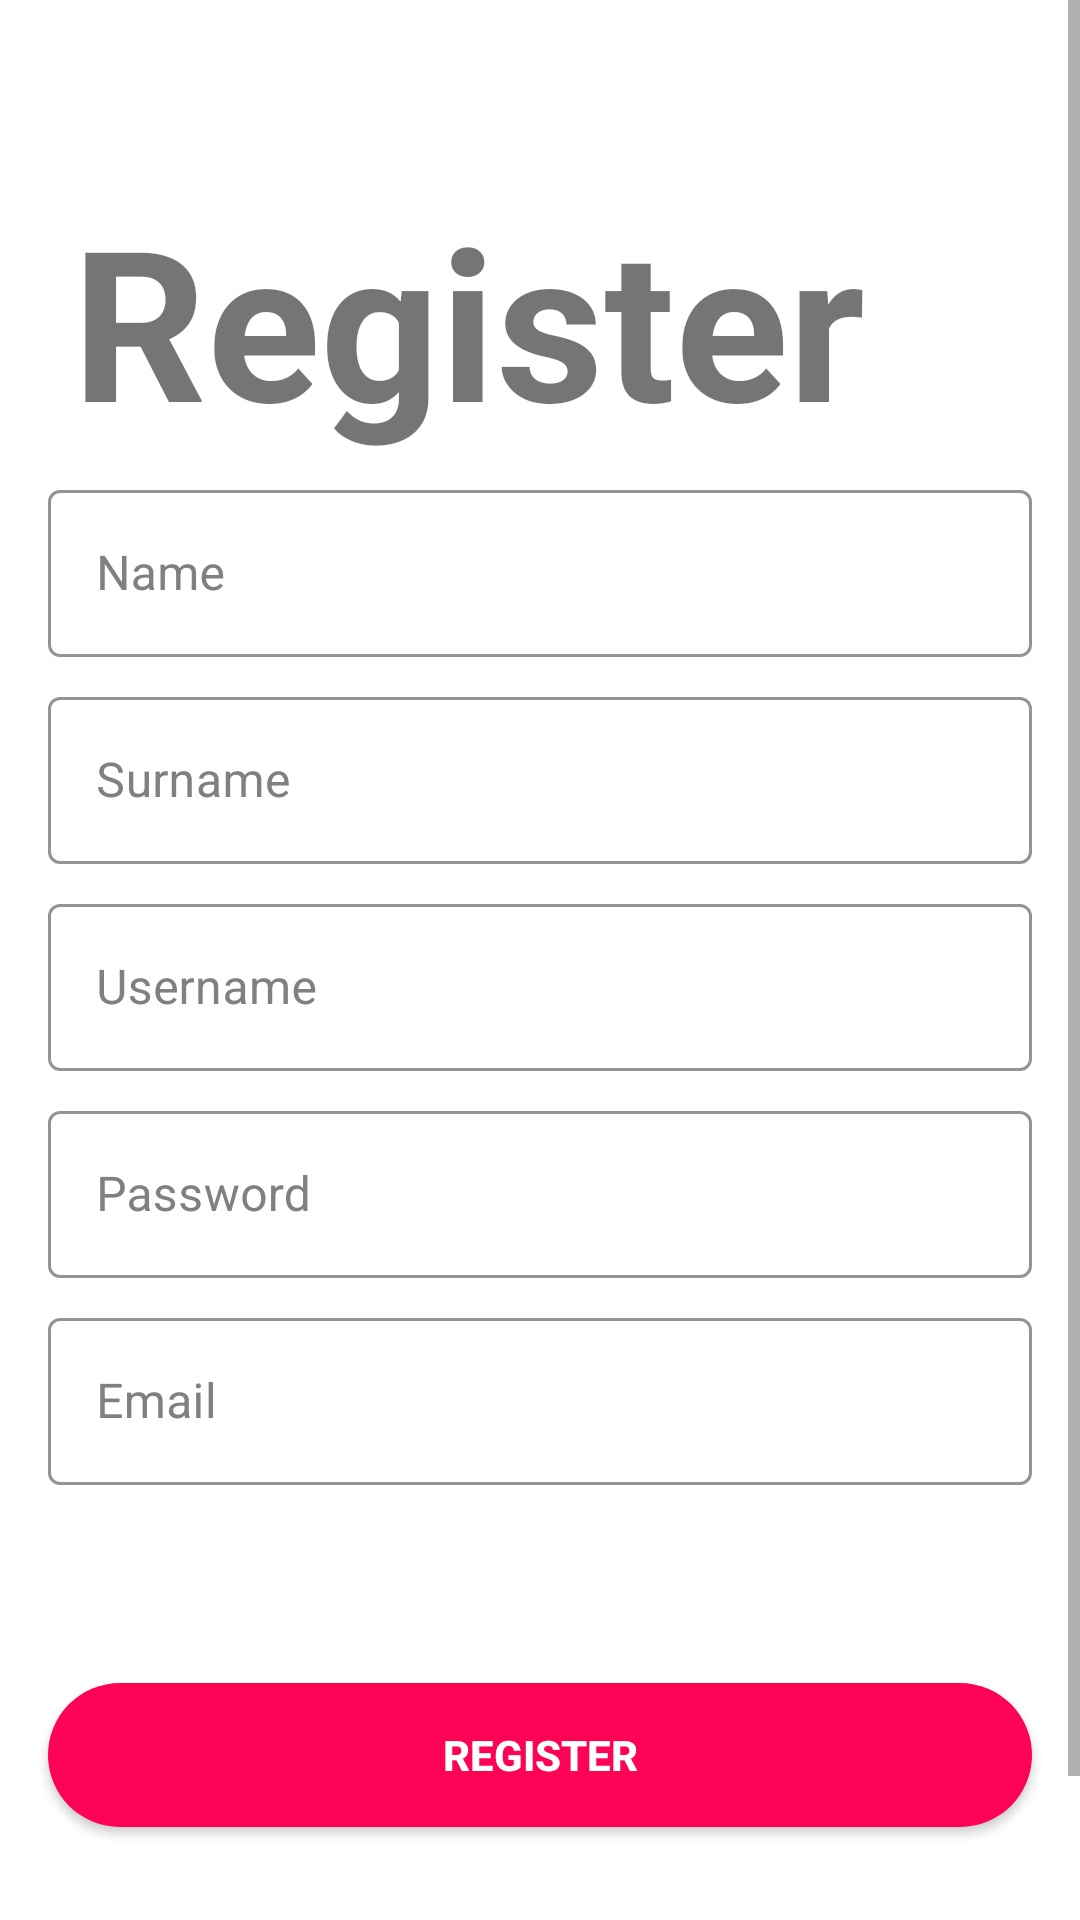

Layout XML and referenced resources for this Android screen:
<!-- AndroidManifest.xml: application theme RatingBar.AppTheme.NoActionBar -->
<!-- res/layout/fragment_register.xml -->
<?xml version="1.0" encoding="utf-8"?>
<ScrollView xmlns:android="http://schemas.android.com/apk/res/android"
    xmlns:app="http://schemas.android.com/apk/res-auto"
    xmlns:tools="http://schemas.android.com/tools"
    android:layout_width="match_parent"
    android:layout_height="match_parent"
    tools:context=".activities.MainActivity">

    <LinearLayout
        android:layout_width="match_parent"
        android:layout_height="match_parent"
        android:orientation="vertical">

        <TextView
            android:id="@+id/register"
            android:layout_width="wrap_content"
            android:layout_height="wrap_content"
            android:layout_marginStart="24dp"
            android:layout_marginTop="60dp"
            android:layout_marginBottom="5dp"
            android:text="Register"
            android:textAlignment="center"
            android:textSize="70sp"
            android:textStyle="bold" />

        <com.google.android.material.textfield.TextInputLayout
            android:id="@+id/nameRegister"
            style="@style/Widget.MaterialComponents.TextInputLayout.OutlinedBox"
            android:layout_width="match_parent"
            android:layout_height="wrap_content"
            android:layout_marginStart="16dp"
            android:layout_marginEnd="16dp"
            android:layout_marginBottom="8dp"
            android:backgroundTint="@color/white"
            android:hint="Name"
            android:textColorHint="@color/defaultGrey"
            app:boxStrokeColor="@color/magenta">

            <com.google.android.material.textfield.TextInputEditText
                android:id="@+id/nameRegisterText"
                android:layout_width="match_parent"
                android:layout_height="wrap_content"
                android:maxLength="35"
                android:textColor="@color/black"
                android:textColorHint="@color/magenta"
                android:textSize="16sp"
                app:boxStrokeColor="@color/magenta" />
        </com.google.android.material.textfield.TextInputLayout>


        <com.google.android.material.textfield.TextInputLayout
            android:id="@+id/surnameRegister"
            style="@style/Widget.MaterialComponents.TextInputLayout.OutlinedBox"
            android:layout_width="match_parent"
            android:layout_height="wrap_content"
            android:layout_marginStart="16dp"
            android:layout_marginEnd="16dp"
            android:layout_marginBottom="8dp"
            android:backgroundTint="@color/white"
            android:hint="Surname"
            android:textColorHint="@color/defaultGrey"
            app:boxStrokeColor="@color/magenta">

            <com.google.android.material.textfield.TextInputEditText
                android:id="@+id/surnameRegisterText"
                android:layout_width="match_parent"
                android:layout_height="wrap_content"
                android:maxLength="35"
                android:textColor="@color/black"
                android:textColorHint="@color/magenta"
                android:textSize="16sp"
                app:boxStrokeColor="@color/magenta" />
        </com.google.android.material.textfield.TextInputLayout>

        <com.google.android.material.textfield.TextInputLayout
            android:id="@+id/usernameRegister"
            style="@style/Widget.MaterialComponents.TextInputLayout.OutlinedBox"
            android:layout_width="match_parent"
            android:layout_height="wrap_content"
            android:layout_marginStart="16dp"
            android:layout_marginEnd="16dp"
            android:layout_marginBottom="8dp"
            android:backgroundTint="@color/white"
            android:hint="Username"
            android:textColorHint="@color/defaultGrey"
            app:boxStrokeColor="@color/magenta">

            <com.google.android.material.textfield.TextInputEditText
                android:id="@+id/usernameRegisterText"
                android:layout_width="match_parent"
                android:layout_height="wrap_content"
                android:maxLength="35"
                android:textColor="@color/black"
                android:textColorHint="@color/magenta"
                android:textSize="16sp"
                app:boxStrokeColor="@color/magenta" />
        </com.google.android.material.textfield.TextInputLayout>

        <com.google.android.material.textfield.TextInputLayout
            android:id="@+id/passwordRegister"
            style="@style/Widget.MaterialComponents.TextInputLayout.OutlinedBox"
            android:layout_width="match_parent"
            android:layout_height="wrap_content"
            android:layout_marginStart="16dp"
            android:layout_marginEnd="16dp"
            android:layout_marginBottom="8dp"
            android:backgroundTint="@color/white"
            android:hint="Password"
            android:textColorHint="@color/defaultGrey"
            app:boxStrokeColor="@color/magenta">

            <com.google.android.material.textfield.TextInputEditText
                android:id="@+id/passwordRegisterText"
                android:layout_width="match_parent"
                android:layout_height="wrap_content"
                android:inputType="textPassword"
                android:maxLength="35"
                android:textColor="@color/black"
                android:textColorHint="@color/magenta"
                android:textSize="16sp"
                app:boxStrokeColor="@color/magenta" />
        </com.google.android.material.textfield.TextInputLayout>

        <com.google.android.material.textfield.TextInputLayout
            android:id="@+id/emailRegister"
            style="@style/Widget.MaterialComponents.TextInputLayout.OutlinedBox"
            android:layout_width="match_parent"
            android:layout_height="wrap_content"
            android:layout_marginStart="16dp"
            android:layout_marginEnd="16dp"
            android:layout_marginBottom="16dp"
            android:backgroundTint="@color/white"
            android:hint="Email"
            android:textColorHint="@color/defaultGrey"
            app:boxStrokeColor="@color/magenta">

            <com.google.android.material.textfield.TextInputEditText
                android:id="@+id/emailRegisterText"
                android:layout_width="match_parent"
                android:layout_height="wrap_content"
                android:maxLength="35"
                android:textColor="@color/black"
                android:textColorHint="@color/magenta"
                android:textSize="16sp"
                app:boxStrokeColor="@color/magenta" />
        </com.google.android.material.textfield.TextInputLayout>


        <androidx.appcompat.widget.AppCompatButton
            android:id="@+id/buttonRegister"
            android:layout_width="match_parent"
            android:layout_height="wrap_content"
            android:layout_marginLeft="16dp"
            android:layout_marginTop="50dp"
            android:layout_marginRight="16dp"
            android:layout_marginBottom="32dp"
            android:background="@drawable/button_style"
            android:text="Register"
            android:textColor="@android:color/white"
            android:textStyle="bold" />

        <LinearLayout
            android:layout_width="match_parent"
            android:layout_height="wrap_content"
            android:orientation="horizontal"
            android:layout_marginTop="32dp"
            android:gravity="center">

            <TextView
                android:layout_width="wrap_content"
                android:layout_height="wrap_content"
                android:text="Already have an account?"
                android:textStyle="bold" />

            <TextView
                android:id="@+id/login"
                android:layout_width="wrap_content"
                android:layout_height="wrap_content"
                android:layout_below="@+id/buttonLogin"
                android:text="@string/login_text"
                android:textColor="@color/magenta"
                android:layout_marginStart="4dp"
                android:textStyle="bold" />

        </LinearLayout>

    </LinearLayout>


</ScrollView>
<!-- resources referenced by this layout -->
<resources>
  <color name="black">#FF000000</color>
  <color name="defaultGrey">#808080</color>
  <color name="magenta">#FC0356</color>
  <color name="white">#FFFFFFFF</color>
  <!-- drawable button_style (drawable) -->
  <?xml version="1.0" encoding="utf-8"?>
  <shape xmlns:android="http://schemas.android.com/apk/res/android"
      android:padding="16dp"
      android:shape="rectangle">
  
      <solid android:color="@color/magenta" />
  
      <corners
          android:bottomLeftRadius="32dp"
          android:bottomRightRadius="32dp"
          android:topLeftRadius="32dp"
          android:topRightRadius="32dp" />
  
  </shape>
  <string name="login_text"><u>Login</u></string>
  <style name="RatingBar.AppTheme.NoActionBar" parent="Theme.MaterialComponents.Light.DarkActionBar">
          <item name="windowActionBar">false</item>
          <item name="windowNoTitle">true</item>
  
          <item name="colorPrimary">@color/magenta</item>
          <item name="colorAccent">@color/magenta</item>
          
  
  
      </style>
</resources>
